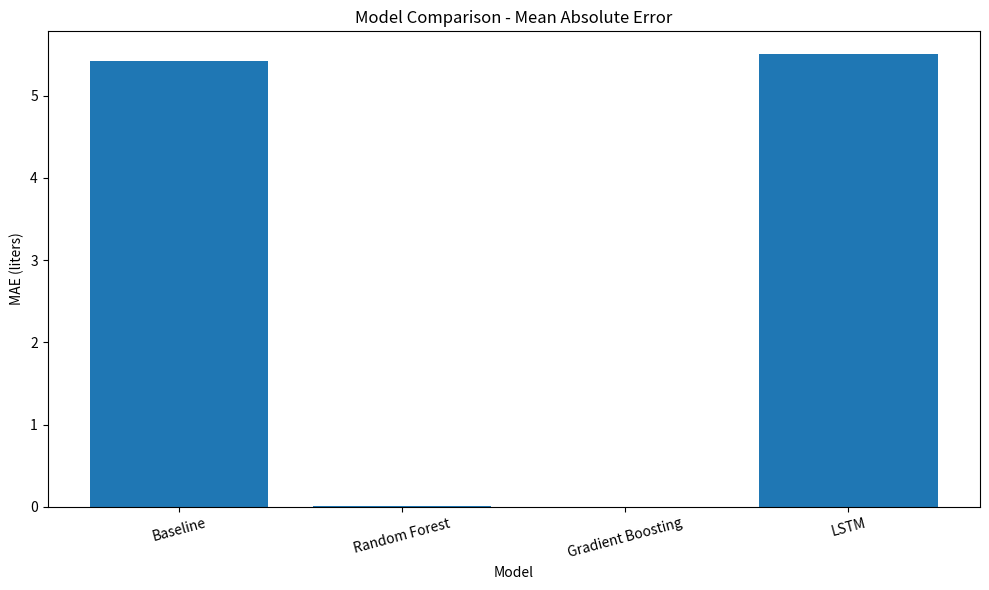
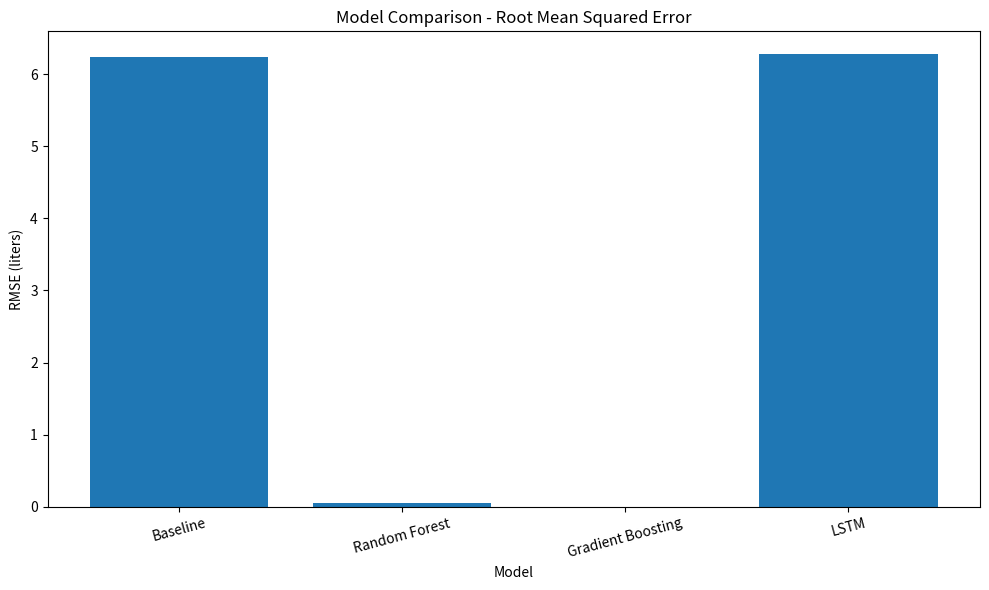
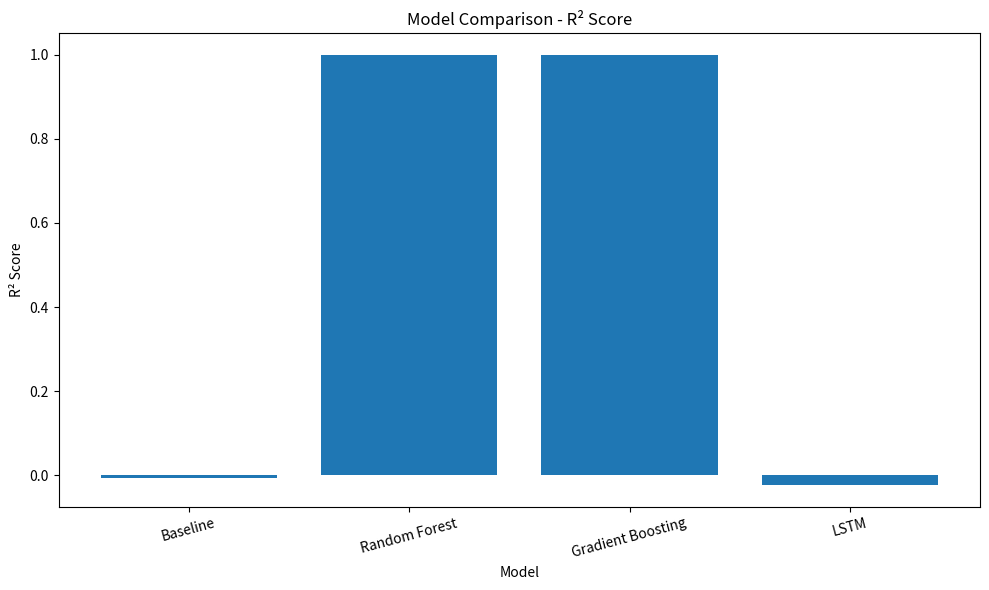

Generate these figures, in order, with matplotlib:
import matplotlib.pyplot as plt
import os


# Create graphs folder
os.makedirs("ml/graphs", exist_ok=True)


# ============================================================
# FINAL MODEL RESULTS
# ============================================================

models = [
    "Baseline",
    "Random Forest",
    "Gradient Boosting",
    "LSTM"
]


mae = [
    5.4215,
    0.0058,
    0.0001,
    5.5072
]


rmse = [
    6.2350,
    0.0486,
    0.0002,
    6.2789
]


r2 = [
    -0.0077,
    0.9999,
    1.0000,
    -0.0238
]


# ============================================================
# MAE COMPARISON
# ============================================================

plt.figure(figsize=(10, 6))

plt.bar(
    models,
    mae
)

plt.xlabel("Model")
plt.ylabel("MAE (liters)")
plt.title("Model Comparison - Mean Absolute Error")

plt.xticks(rotation=15)

plt.tight_layout()

plt.savefig(
    "ml/graphs/model_comparison_mae.png",
    dpi=300
)

plt.close()


# ============================================================
# RMSE COMPARISON
# ============================================================

plt.figure(figsize=(10, 6))

plt.bar(
    models,
    rmse
)

plt.xlabel("Model")
plt.ylabel("RMSE (liters)")
plt.title("Model Comparison - Root Mean Squared Error")

plt.xticks(rotation=15)

plt.tight_layout()

plt.savefig(
    "ml/graphs/model_comparison_rmse.png",
    dpi=300
)

plt.close()


# ============================================================
# R2 COMPARISON
# ============================================================

plt.figure(figsize=(10, 6))

plt.bar(
    models,
    r2
)

plt.xlabel("Model")
plt.ylabel("R² Score")
plt.title("Model Comparison - R² Score")

plt.xticks(rotation=15)

plt.tight_layout()

plt.savefig(
    "ml/graphs/model_comparison_r2.png",
    dpi=300
)

plt.close()


# ============================================================
# COMPLETION MESSAGE
# ============================================================

print("\n========== MODEL COMPARISON GRAPHS ==========\n")

print("MAE graph saved:")
print("ml/graphs/model_comparison_mae.png")

print("\nRMSE graph saved:")
print("ml/graphs/model_comparison_rmse.png")

print("\nR² graph saved:")
print("ml/graphs/model_comparison_r2.png")

print("\nAll model comparison graphs saved successfully.")
